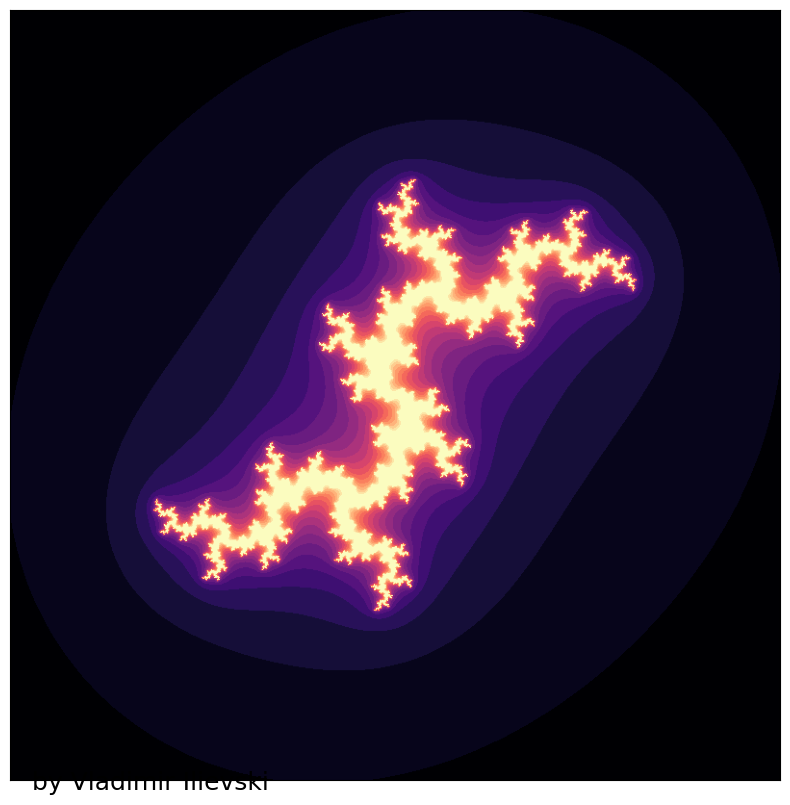

The matplotlib source for this figure:
# source: https://isquared.digital/visualizations/2020-06-26-julia-set/

# import libraries
import numpy as np
import matplotlib.pyplot as plt
import matplotlib.animation as animation

# ignore warnings
import warnings
warnings.filterwarnings("ignore")

def julia_quadratic(zx, zy, cx, cy, threshold):
    """Calculates whether the number z[0] = zx + i*zy with a constant c = x + i*y belongs
    to the Julia set. In order to belong, the sequence z[n + 1] = z[n]**2 + c, 
    must not diverge after 'threshold' number of steps. The sequence diverges
    if the absolute value of z[n+1] is greater than 4.
    
    :param float zx: the x component of z[0]
    :param float zy: the y component of z[0]
    :param float cx: the x component of the constant c
    :param float cy: the y component of the constant c
    :param int threshold: the number of iterations to considered it converged
    """
    # initial conditions
    z = complex(zx, zy)
    c = complex(cx, cy)
    
    for i in range(threshold):
        z = z**2 + c
        if abs(z) > 4.:  # it diverged
            return i
        
    return threshold - 1  # it didn't diverge

x_start, y_start = -2, -2  # an interesting region starts here
width, height = 4, 4  # for 3 units to the left and to the right
density_per_unit = 200  # how many pixles per unit

re = np.linspace(x_start, x_start + width, width * density_per_unit )  # real axis
im = np.linspace(y_start, y_start + height, height * density_per_unit)  # imaginary axis

X = np.empty((len(re), len(im)))  # the initial array-like image

threshold = 20  # max allowed iterations

# we represent c as c = r*cos(a) + i*r*sin(a) = r*e^{i*a}
r = 0.7885
a = 2 * np.pi / 4.
cx, cy = r * np.cos(a), r * np.sin(a)

# fill-in the image with the number of interations
for i in range(len(re)):
    for j in range(len(im)):
        X[i, j] = julia_quadratic(zx=re[i], zy=im[j], cx=cx, cy=cy, threshold=threshold)

fig = plt.figure(figsize=(10, 10))

# formatting options: remove ticks
ax = plt.axes()
ax.set_xticks([], [])
ax.set_yticks([], [])

ax.imshow(X.T, interpolation="hanning", cmap='magma')
plt.gcf().text(0.15, 0.1, 'by Vladimir Ilievski', fontsize=18, fontfamily='Verdana')
plt.savefig('julia_Set.png', dpi=300, bbox_inches='tight')